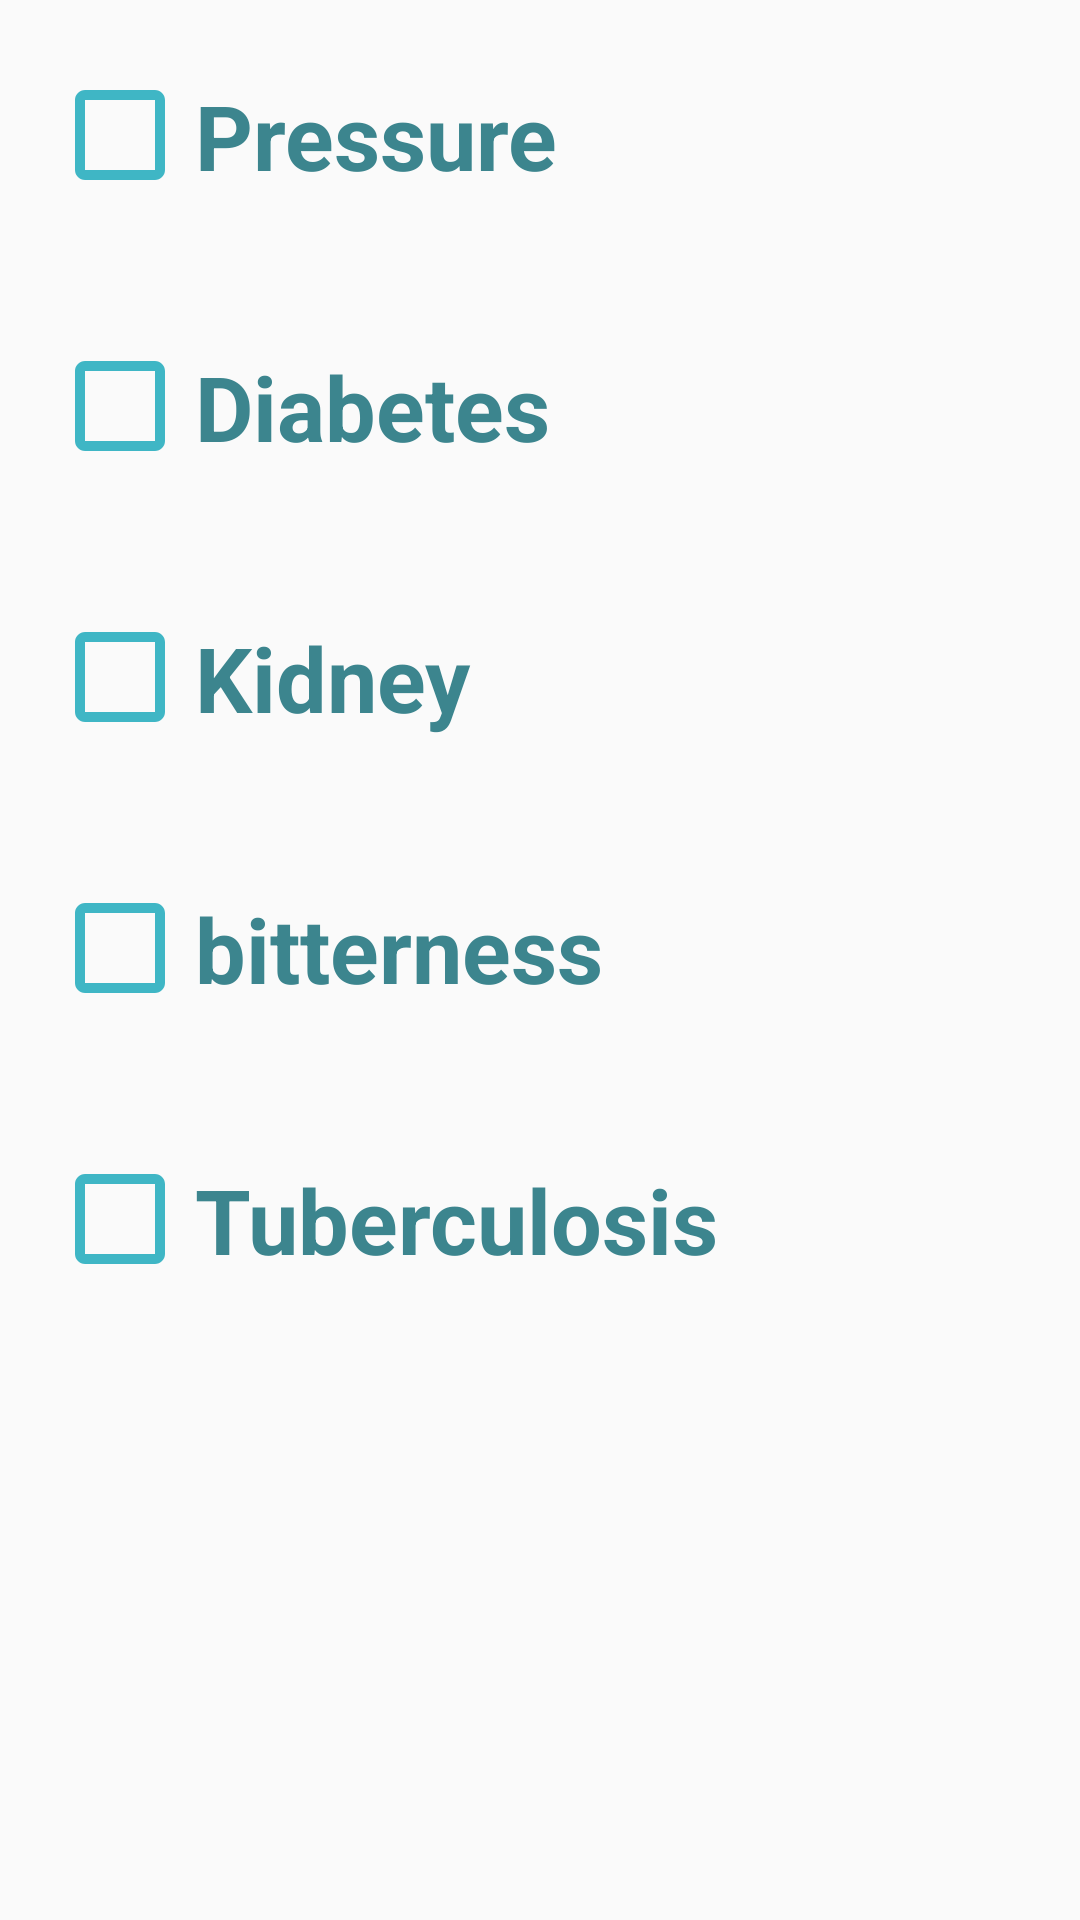

The Android layout XML behind this screen, and the referenced resources:
<!-- AndroidManifest.xml: application theme AppTheme -->
<!-- res/layout/fragment_tab1.xml -->
<?xml version="1.0" encoding="utf-8"?>
<androidx.core.widget.NestedScrollView
    xmlns:android="http://schemas.android.com/apk/res/android"
    xmlns:tools="http://schemas.android.com/tools"
    android:layout_width="match_parent"
    android:layout_height="match_parent"
    tools:context=".Diseases.tab1">

    <LinearLayout
        android:layout_width="match_parent"
        android:layout_height="match_parent"
        android:orientation="vertical"
        >

        <CheckBox
            android:layout_width="wrap_content"
            android:layout_height="wrap_content"
            android:button="@drawable/checkbox"
            android:padding="5dp"
            android:text="@string/pressure"
            android:textSize="30sp"
            android:layout_margin="20dp"
            android:textColor="@color/colorPrimaryDark"
            android:textStyle="bold"
            />
        <CheckBox
            android:layout_width="wrap_content"
            android:layout_height="wrap_content"
            android:button="@drawable/checkbox"
            android:padding="5dp"
            android:text="@string/diabetes"
            android:textSize="30sp"
            android:layout_margin="20dp"
            android:textColor="@color/colorPrimaryDark"
            android:textStyle="bold"
            />
        <CheckBox
            android:layout_width="wrap_content"
            android:layout_height="wrap_content"
            android:button="@drawable/checkbox"
            android:padding="5dp"
            android:text="@string/kidney"
            android:textSize="30sp"
            android:layout_margin="20dp"
            android:textColor="@color/colorPrimaryDark"
            android:textStyle="bold"
            />
        <CheckBox
            android:layout_width="wrap_content"
            android:layout_height="wrap_content"
            android:button="@drawable/checkbox"
            android:padding="5dp"
            android:text="@string/bitterness"
            android:textSize="30sp"
            android:layout_margin="20dp"
            android:textColor="@color/colorPrimaryDark"
            android:textStyle="bold"
            />
        <CheckBox
            android:layout_width="wrap_content"
            android:layout_height="wrap_content"
            android:button="@drawable/checkbox"
            android:padding="5dp"
            android:text="@string/tuberculosis"
            android:textSize="30sp"
            android:layout_margin="20dp"
            android:textColor="@color/colorPrimaryDark"
            android:textStyle="bold"
            />
    </LinearLayout>
</androidx.core.widget.NestedScrollView>
<!-- resources referenced by this layout -->
<resources>
  <color name="colorPrimaryDark">#3C858E</color>
  <!-- drawable checkbox (drawable) -->
  <?xml version="1.0" encoding="utf-8"?>
  <selector xmlns:android="http://schemas.android.com/apk/res/android">
      <item android:state_checked="true" android:drawable="@drawable/true_24dp"/>
      <item android:state_checked="false" android:drawable="@drawable/false_24dp"/>
  
  </selector>
  <string name="bitterness">bitterness</string>
  <string name="diabetes">Diabetes</string>
  <string name="kidney">Kidney</string>
  <string name="pressure">Pressure</string>
  <string name="tuberculosis">Tuberculosis</string>
  <style name="AppTheme" parent="Theme.AppCompat.Light.NoActionBar">
          
          <item name="colorPrimary">@color/colorPrimary</item>
          <item name="colorPrimaryDark">@color/colorPrimaryDark</item>
          <item name="colorAccent">@color/colorAccent</item>
      </style>
  <!-- drawable true_24dp (drawable) -->
  <vector android:height="40dp" android:tint="#3FB6C5"
      android:viewportHeight="24.0" android:viewportWidth="24.0"
      android:width="40dp" xmlns:android="http://schemas.android.com/apk/res/android">
      <path android:fillColor="#FF000000" android:pathData="M19,3L5,3c-1.11,0 -2,0.9 -2,2v14c0,1.1 0.89,2 2,2h14c1.11,0 2,-0.9 2,-2L21,5c0,-1.1 -0.89,-2 -2,-2zM10,17l-5,-5 1.41,-1.41L10,14.17l7.59,-7.59L19,8l-9,9z"/>
  </vector>
  <!-- drawable false_24dp (drawable) -->
  <vector android:height="40dp" android:tint="#3FB6C5"
      android:viewportHeight="24.0" android:viewportWidth="24.0"
      android:width="40dp" xmlns:android="http://schemas.android.com/apk/res/android">
      <path android:fillColor="#FF000000" android:pathData="M19,5v14H5V5h14m0,-2H5c-1.1,0 -2,0.9 -2,2v14c0,1.1 0.9,2 2,2h14c1.1,0 2,-0.9 2,-2V5c0,-1.1 -0.9,-2 -2,-2z"/>
  </vector>
  <color name="colorPrimary">#3FB6C5</color>
  <color name="colorAccent">#3C858E</color>
</resources>
